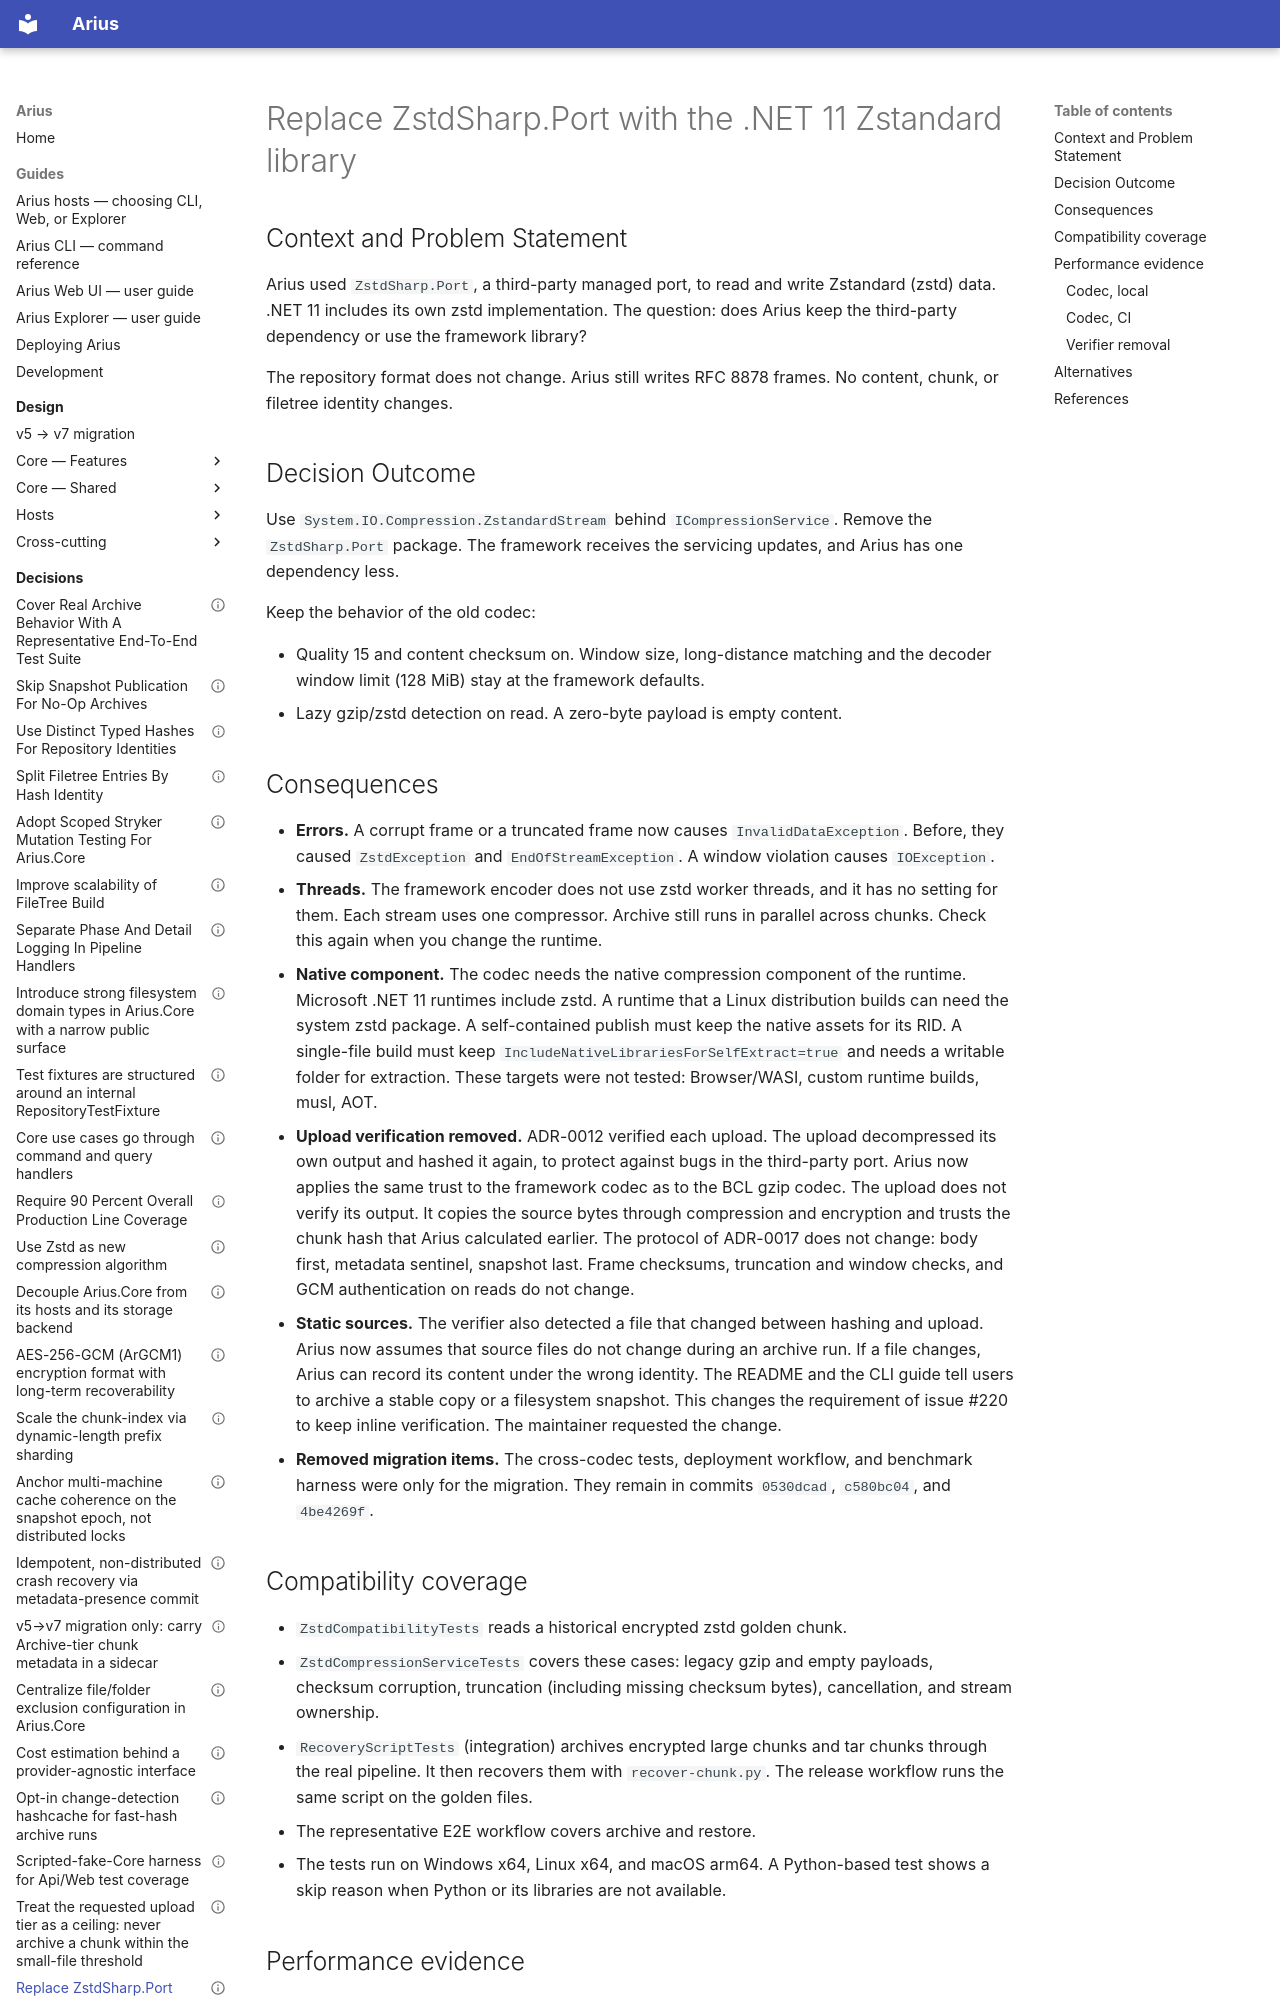

repository: woutervanranst/Arius7 · page: decisions/adr-0024-framework-zstandard-codec/index.html · generator: mkdocs

---
status: "accepted"
date: 2026-11-12
confidence: "medium"
supersedes: "ADR-0012 (codec provider and upload round-trip policy); ADR-0017 (codec round-trip guard only)"
---

# Replace ZstdSharp.Port with the .NET 11 Zstandard library

## Context and Problem Statement

Arius used `ZstdSharp.Port`, a third-party managed port, to read and write Zstandard (zstd) data. .NET 11 includes its own zstd implementation. The question: does Arius keep the third-party dependency or use the framework library?

The repository format does not change. Arius still writes RFC 8878 frames. No content, chunk, or filetree identity changes.

## Decision Outcome

Use `System.IO.Compression.ZstandardStream` behind `ICompressionService`. Remove the `ZstdSharp.Port` package. The framework receives the servicing updates, and Arius has one dependency less.

Keep the behavior of the old codec:

- Quality 15 and content checksum on. Window size, long-distance matching and the decoder window limit (128 MiB) stay at the framework defaults.
- Lazy gzip/zstd detection on read. A zero-byte payload is empty content.

## Consequences

- **Errors.** A corrupt frame or a truncated frame now causes `InvalidDataException`. Before, they caused `ZstdException` and `EndOfStreamException`. A window violation causes `IOException`.
- **Threads.** The framework encoder does not use zstd worker threads, and it has no setting for them. Each stream uses one compressor. Archive still runs in parallel across chunks. Check this again when you change the runtime.
- **Native component.** The codec needs the native compression component of the runtime. Microsoft .NET 11 runtimes include zstd. A runtime that a Linux distribution builds can need the system zstd package. A self-contained publish must keep the native assets for its RID. A single-file build must keep `IncludeNativeLibrariesForSelfExtract=true` and needs a writable folder for extraction. These targets were not tested: Browser/WASI, custom runtime builds, musl, AOT.
- **Upload verification removed.** ADR-0012 verified each upload. The upload decompressed its own output and hashed it again, to protect against bugs in the third-party port. Arius now applies the same trust to the framework codec as to the BCL gzip codec. The upload does not verify its output. It copies the source bytes through compression and encryption and trusts the chunk hash that Arius calculated earlier. The protocol of ADR-0017 does not change: body first, metadata sentinel, snapshot last. Frame checksums, truncation and window checks, and GCM authentication on reads do not change.
- **Static sources.** The verifier also detected a file that changed between hashing and upload. Arius now assumes that source files do not change during an archive run. If a file changes, Arius can record its content under the wrong identity. The README and the CLI guide tell users to archive a stable copy or a filesystem snapshot. This changes the requirement of issue #220 to keep inline verification. The maintainer requested the change.
- **Removed migration items.** The cross-codec tests, deployment workflow, and benchmark harness were only for the migration. They remain in commits `0530dcad`, `c580bc04`, and `4be4269f`.
